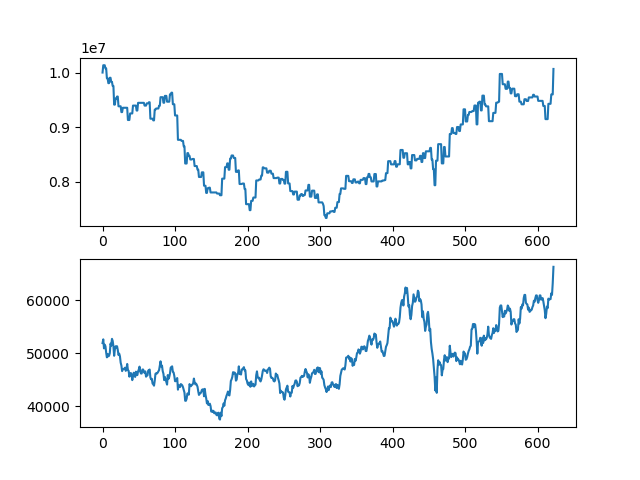

Source data for this figure (header and first rows):
asset, close
10000000, 51900
10134400, 52600
10134400, 50900
10134400, 51600
10075600, 51300
10075600, 50100
9894700, 49200
9894700, 49850
9805600, 49400
9805600, 49500
9904600, 50000
9904600, 51800
9828200, 51400
9828200, 52700
9753800, 52300
9753800, 51300
9411800, 49500
9411800, 50700
9522800, 51300
9522800, 51100
9560000, 51300
9560000, 50600
9381400, 49650
9381400, 49900
9381400, 49400
9381400, 48200
9274700, 47650
9274700, 46600
9354300, 47000
9354300, 47000
9354300, 47050
9354300, 47250
9354300, 46650
9354300, 47000
9354300, 47950
9130050, 46800
9130050, 46650
9130050, 45550
9250050, 46150
9250050, 46250
9250050, 45950
9250050, 44900
9394250, 45600
9394250, 46300
9394250, 46000
9394250, 45500
9394250, 46500
9303350, 46050
9303350, 45850
9444750, 46550
9444750, 46900
9444750, 47450
9444750, 46500
9444750, 46150
9444750, 46150
9444750, 46900
9444750, 46900
9444750, 46500
9394000, 46250
9394000, 46550
... 563 more rows
